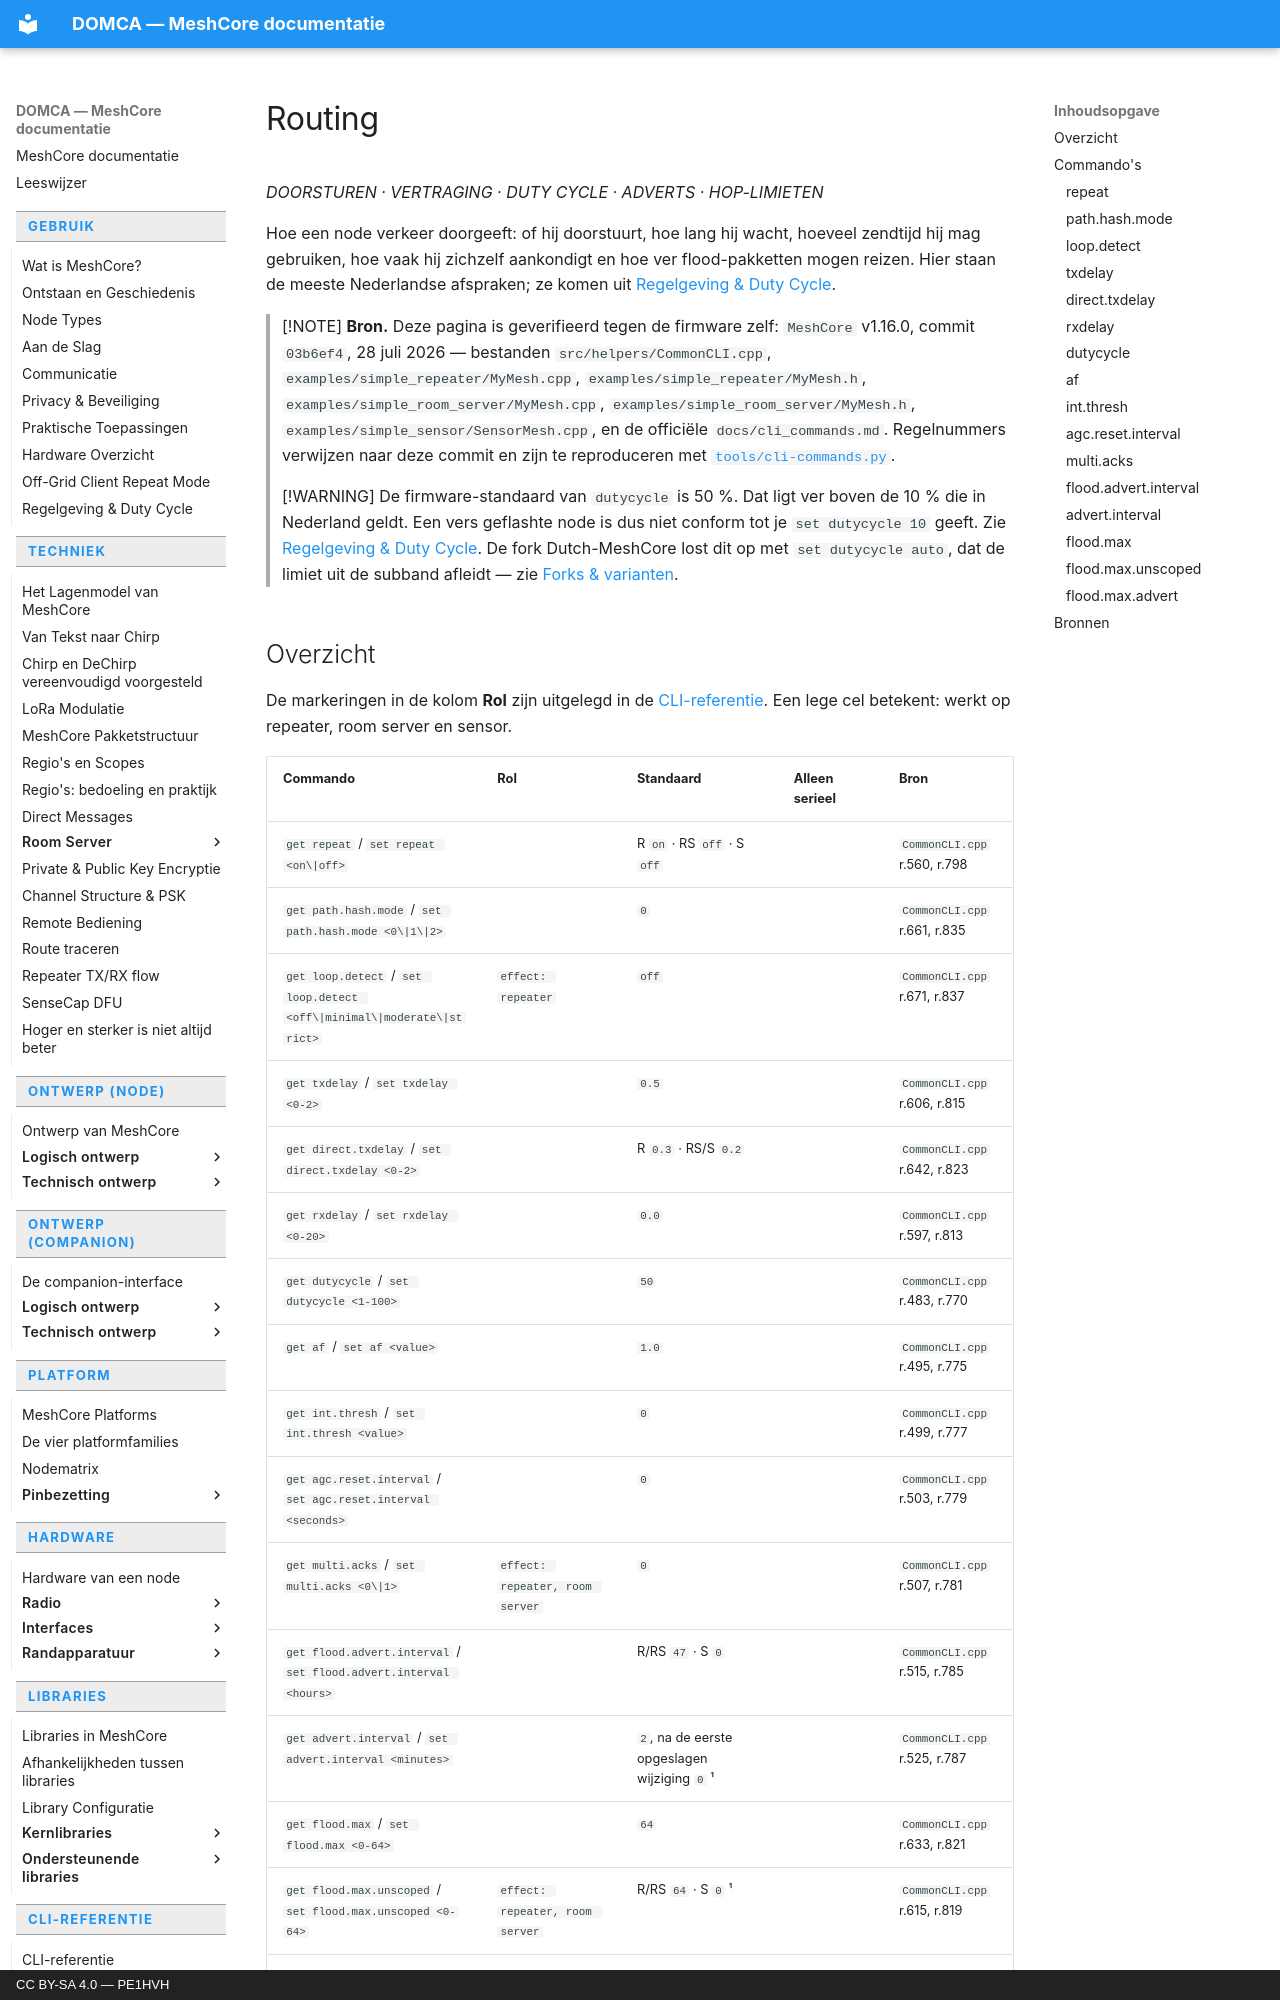

repository: pe1hvh/meshcore-docs · page: nl/cli/routing/index.html · generator: mkdocs · copyright: CC BY-SA 4.0 — PE1HVH

# Routing

*DOORSTUREN · VERTRAGING · DUTY CYCLE · ADVERTS · HOP-LIMIETEN*

Hoe een node verkeer doorgeeft: of hij doorstuurt, hoe lang hij wacht, hoeveel
zendtijd hij mag gebruiken, hoe vaak hij zichzelf aankondigt en hoe ver
flood-pakketten mogen reizen. Hier staan de meeste Nederlandse afspraken; ze
komen uit [Regelgeving & Duty Cycle](../usage/regulations.md).

> [!NOTE]
> **Bron.** Deze pagina is geverifieerd tegen de firmware zelf: `MeshCore`
> v1.16.0, commit `03b6ef4`, 28 juli 2026 — bestanden
> `src/helpers/CommonCLI.cpp`, `examples/simple_repeater/MyMesh.cpp`,
> `examples/simple_repeater/MyMesh.h`, `examples/simple_room_server/MyMesh.cpp`,
> `examples/simple_room_server/MyMesh.h`,
> `examples/simple_sensor/SensorMesh.cpp`, en de officiële
> `docs/cli_commands.md`. Regelnummers verwijzen naar deze commit en zijn te
> reproduceren met [`tools/cli-commands.py`](https://github.com/pe1hvh/meshcore-docs/blob/main/tools/cli-commands.py).

> [!WARNING]
> De firmware-standaard van `dutycycle` is 50 %. Dat ligt ver boven de 10 % die
> in Nederland geldt. Een vers geflashte node is dus niet conform tot je
> `set dutycycle 10` geeft. Zie
> [Regelgeving & Duty Cycle](../usage/regulations.md). De fork Dutch-MeshCore
> lost dit op met `set dutycycle auto`, dat de limiet uit de subband afleidt —
> zie [Forks & varianten](https://domca.nl/#analyse/forks-en-varianten).
